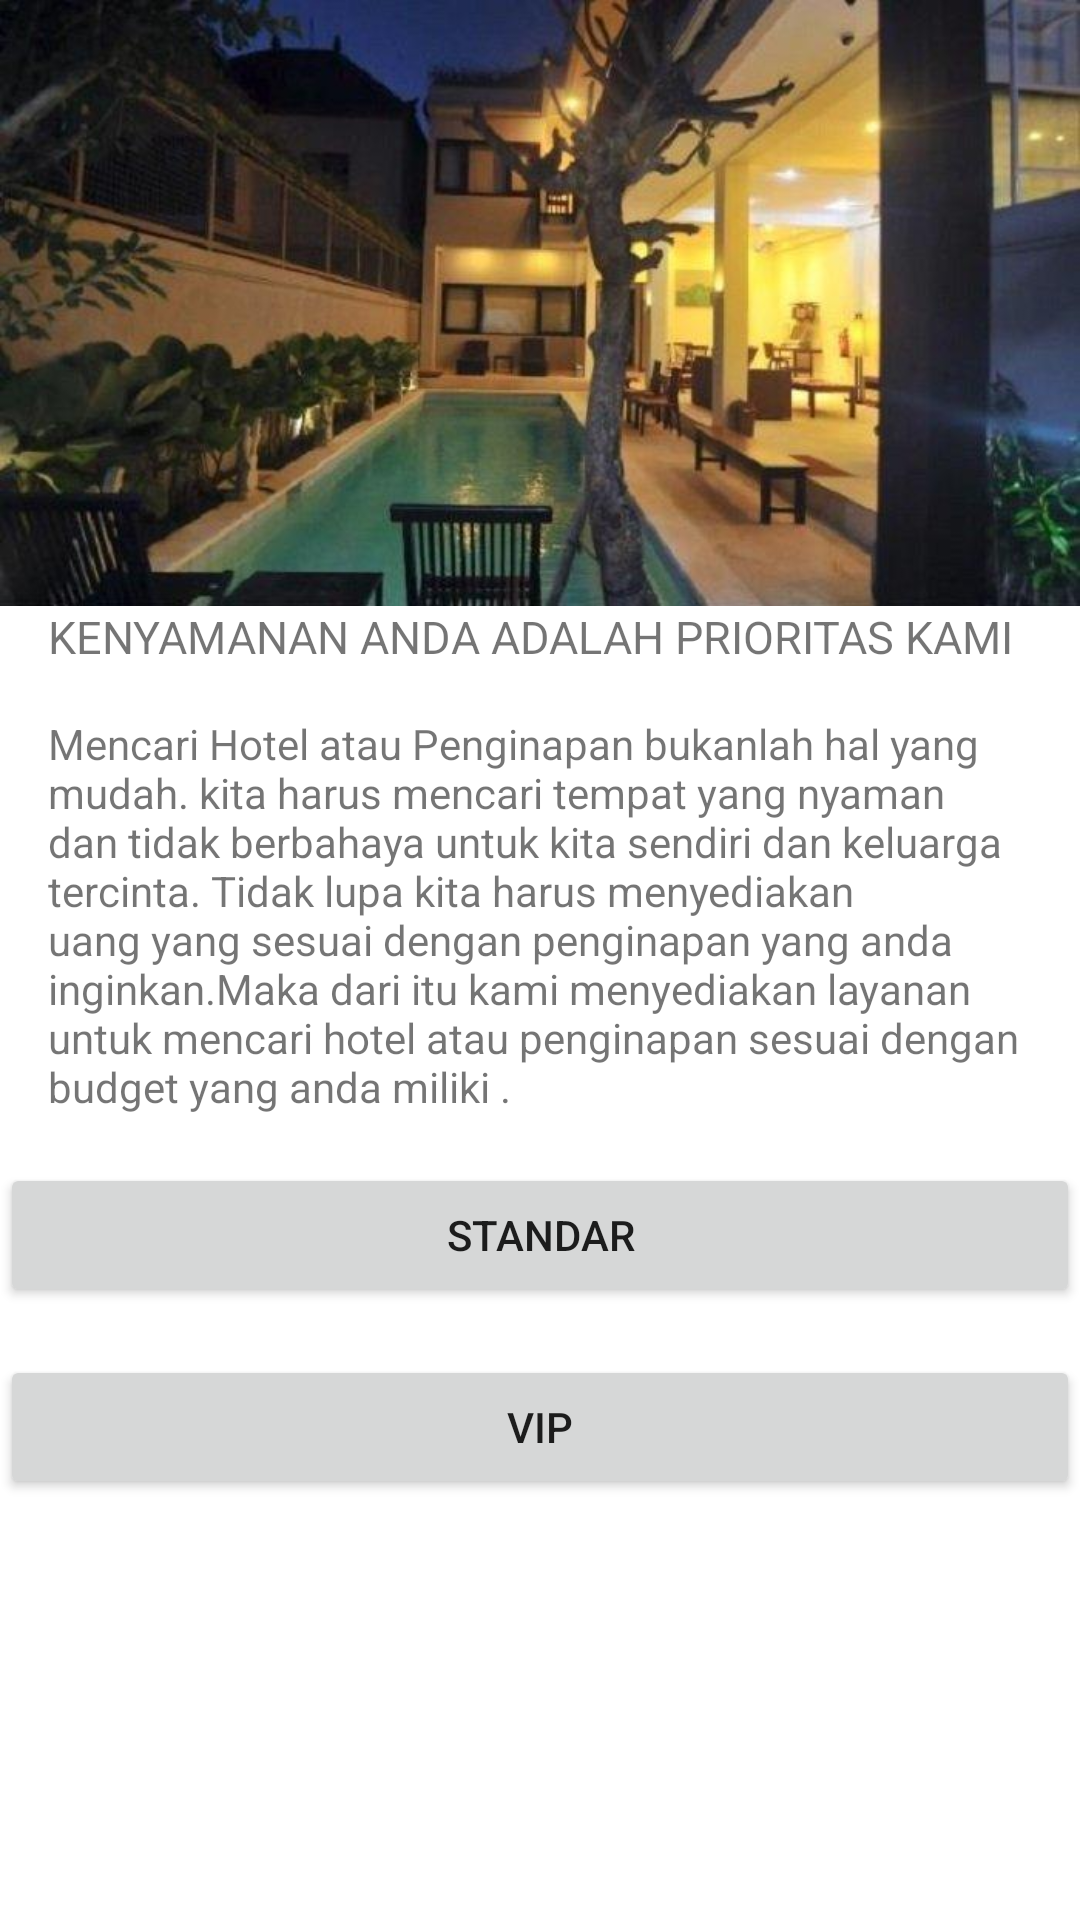

Write the Android layout XML for this screen, with the resource values it uses.
<!-- AndroidManifest.xml: application theme Theme.LatihanViewGrup -->
<!-- res/layout/activity_main.xml -->
<?xml version="1.0" encoding="utf-8"?>
<LinearLayout xmlns:android="http://schemas.android.com/apk/res/android"
    xmlns:app="http://schemas.android.com/apk/res-auto"
    xmlns:tools="http://schemas.android.com/tools"
    android:layout_width="match_parent"
    android:orientation="vertical"
    android:layout_height="match_parent"
    tools:context=".MainActivity">

        <FrameLayout
            android:layout_width="match_parent"
            android:layout_height="wrap_content">

            <ImageView
                android:layout_width="match_parent"
                android:layout_height="wrap_content"
                android:adjustViewBounds="true"
                android:scaleType="fitXY"
                android:src="@drawable/pixel_google">
            </ImageView>

        </FrameLayout>

    <TextView
        android:layout_width="match_parent"
        android:layout_height="wrap_content"
        android:textSize="15sp"
        android:layout_marginLeft="16dp"
        android:layout_marginRight="16dp"
        android:layout_marginBottom="16dp"
        android:text="@string/deal"/>
        <TextView
            android:layout_width="match_parent"
            android:layout_height="wrap_content"
            android:layout_marginLeft="16dp"
            android:layout_marginRight="16dp"
            android:layout_marginBottom="16dp"
            android:lineSpacingMultiplier="1"
            android:text="@string/content_text" />

        <Button
            android:id="@+id/btn_standar"
            android:layout_width="match_parent"
            android:layout_height="wrap_content"
            android:layout_marginBottom="16dp"
            android:text="@string/standar"/>

        <Button
            android:id="@+id/btn_VIP"
            android:layout_width="match_parent"
            android:layout_height="wrap_content"
            android:layout_marginBottom="16dp"
            android:text="@string/vip"/>

</LinearLayout>
<!-- resources referenced by this layout -->
<resources>
  <!-- drawable pixel_google: jpg bitmap (drawable-v24, 40060 bytes) -->
  <string name="content_text">Mencari Hotel atau Penginapan
      bukanlah hal yang mudah. kita harus mencari tempat yang
      nyaman dan tidak berbahaya untuk kita sendiri dan keluarga
      tercinta. Tidak lupa kita harus menyediakan uang yang sesuai
      dengan penginapan yang anda inginkan.Maka dari itu kami
      menyediakan layanan untuk mencari hotel atau penginapan
      sesuai dengan budget yang anda miliki .
      </string>
  <string name="deal">KENYAMANAN ANDA ADALAH PRIORITAS KAMI</string>
  <string name="standar">Standar</string>
  <string name="vip">VIP</string>
  <style name="Theme.LatihanViewGrup" parent="Theme.MaterialComponents.DayNight.DarkActionBar">
          
          <item name="colorPrimary">@color/purple_500</item>
          <item name="colorPrimaryVariant">@color/purple_700</item>
          <item name="colorOnPrimary">@color/white</item>
          
          <item name="colorSecondary">@color/teal_200</item>
          <item name="colorSecondaryVariant">@color/teal_700</item>
          <item name="colorOnSecondary">@color/black</item>
          
          <item name="android:statusBarColor" tools:targetApi="l">?attr/colorPrimaryVariant</item>
          
      </style>
  <!-- not gathered from this repository: default colours our renderer supplied (Android Studio template values) -->
  <color name="purple_500">#FF6200EE</color>
  <color name="purple_700">#FF3700B3</color>
  <color name="teal_200">#FF03DAC5</color>
  <color name="teal_700">#FF018786</color>
  <color name="black">#FF000000</color>
  <color name="white">#FFFFFFFF</color>
</resources>
